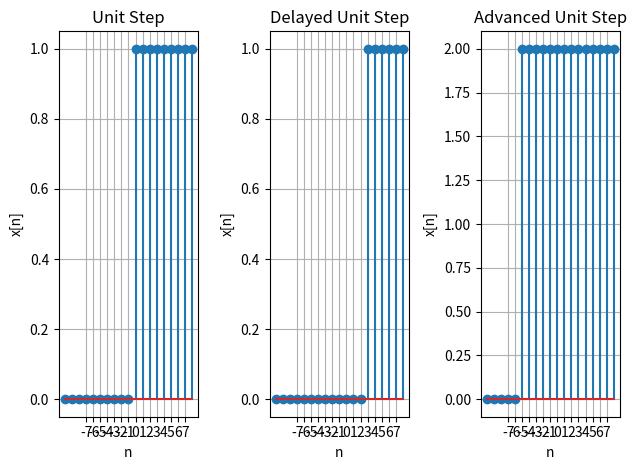

Python code for this plot:
import matplotlib.pyplot as plt
import numpy as np

def unitstep(s, n1, n2):
    n=np.arange(n1, n2)
    x=np.zeros_like(n)
    x[n>=s] =1
    return n, x

#Given
na, xa = unitstep(0, -10, 9) #original
nb, xb = unitstep(3, -10, 9) #delay
nc, xc = unitstep(-5, -10, 9) #advanced

#Plot
plt.subplot(1, 3, 1); plt.stem(na, xa)
plt.xlabel('n'); plt.ylabel('x[n]')
plt.title('Unit Step'); plt.grid(True)
plt.xticks(np.arange(-7, 8, 1))

plt.subplot(1, 3, 3); plt.stem(nc, 2.*xc)
plt.xlabel('n'); plt.ylabel('x[n]')
plt.title('Advanced Unit Step'); plt.grid(True)
plt.xticks(np.arange(-7, 8, 1))

plt.subplot(1, 3, 2); plt.stem(nb, xb)
plt.xlabel('n'); plt.ylabel('x[n]')
plt.title('Delayed Unit Step'); plt.grid(True)
plt.xticks(np.arange(-7, 8, 1))



plt.tight_layout()
plt.show()
